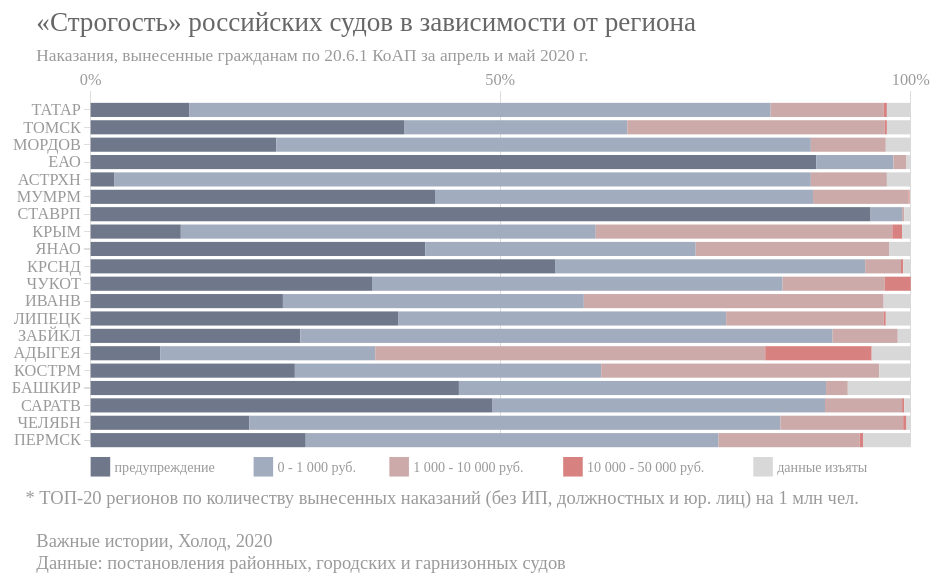
D3 v3 page, settled after 480 driven frames (8 s of simulated time); the page loaded 1 data file(s).


  var margin = {top: 80, right: 20, bottom: 180, left: 100},
    width = 950 - margin.left - margin.right,
    height = 600 - margin.top - margin.bottom;

  var y = d3.scale.ordinal()
    .rangeRoundBands([0, height], .18);

  var x = d3.scale.linear()
      .rangeRound([0, width], 0.9 );
  var formater= d3.format(",.1%")

  var color = d3.scale.ordinal()

      .range([ '#6e788a','#a2acbf','#ccaaa9','#d78280','#d8d8d8']);

  var xAxis = d3.svg.axis()
      .scale(x)
      .orient("top")
      .innerTickSize(height-15)
      .outerTickSize(0)
      .tickPadding(5)
      .ticks(2)
      .tickFormat(function(d) {
           { return d+"%"}
      });

  var yAxis = d3.svg.axis()
      .scale(y)
      .orient("left");


  var tooltip = d3.select("body").append("div").attr("class", "toolTip");

  var widthValue = width + margin.left + margin.right
  var heightValue = height + margin.top + margin.bottom

var svg = d3.select("#figure").append("svg")
    .attr("viewBox", `0 0 ${widthValue} ${heightValue}`)
    .attr("id", "d3-plot")
    .append("g")
    .attr("transform", "translate(" + margin.left + "," + margin.top + ")");

    color.domain(["предупреждение", "0 - 1 000 руб.", "1 000 - 10 000 руб.", "10 000 - 50 000 руб.", "данные изъяты"]);
    d3.csv("data.csv", function(error, data) {

  data.forEach(function(d) {

    d["предупреждение"] = +d[1]*100/d.N;
    d["0 - 1 000 руб."] = +d[2]*100/d.N;
    d["1 000 - 10 000 руб."] = +d[3]*100/d.N;
    d["10 000 - 50 000 руб."] = +d[4]*100/d.N;
    d["данные изъяты"] = +d[5]*100/d.N;
    var x0 = 0;
    var idx = 0;

    d.boxes = color.domain().map(function(name) { return {name: name, x0: x0, x1: x0 += +d[name], N: +d.N, n: +d[idx += 1]}; })
  });


  var min_val = d3.min(data, function(d) {
          return d.boxes["0"].x0;
          });

  var max_val = d3.max(data, function(d) {
          return d.boxes["4"].x1;
          });

  x.domain([min_val, max_val]).nice();
  y.domain(data.map(function(d) { return d.name; }));

  svg.append("g")
      .attr("class", "x axis")
      .attr("transform", `translate(0,${height-15 })`)
      .call(xAxis);

  svg.append("g")
      .attr("class", "y axis")
      .call(yAxis);

  var tooltip = d3.select("body").append("div").attr("class", "toolTip");

  var vakken = svg.selectAll(".stat")
      .data(data)
    .enter().append("g")
      .attr("class", "bar")

      .attr("transform", function(d) { return "translate(0," + y(d.name) + ")"; })
      .on("mouseover", function(d) {
        svg.selectAll('.y').selectAll('text').filter(function(text) { return text===d.name; })
            .transition().duration(100).style('font','18px Proto Grotesk');
      })
      .on("mouseout", function(d) {
        svg.selectAll('.y').selectAll('text').filter(function(text) { return text===d.name; })
            .transition().duration(100).style('font','15px Proto Grotesk');
      });


  var bars = vakken.selectAll("rect")
      .data(function(d) { return d.boxes; })
    .enter().append("g").attr("class", "subbar")
    .on("mousemove", function(d) {

      tooltip
              .style("left", d3.event.pageX - 50 + "px")
              .style("top", d3.event.pageY - 30 + "px")
              .style("display", "inline-block")

              .html((formater(d.n/d.N)));

      d3.select(this).style('opacity', 0.8);
      d3.select(this).style("stroke", '#676767');


    })


      .on('mouseout', function(d) {
        tooltip.style("display", "none");
          d3.select(this).style('opacity', 1);
          d3.select(this).style("stroke", "none");})


  svg.append("text")
        .attr("x", margin.left-150)
        .attr("y", 0 - (margin.top-50 / 2))
        .style("font-size", "25px")
        .style("fill", "#676767")
        .text("«Строгость» российских судов в зависимости от региона");

  svg.append("text")
        .attr("x", margin.left-150)
        .attr("y", 0 - (margin.top-105 / 2))
        .style("font-size", "16px")
        .style("fill", "#9a9a9a")
        .text("Наказания, вынесенные гражданам по 20.6.1 КоАП за апрель и май 2020 г.");


  svg.append("text")
        .attr("x", margin.left-160)
        .attr("y", 0 - (margin.top-460))
        .style("font-size", "17px")
        .style("fill", "#9a9a9a")
        .text("* ТОП-20 регионов по количеству вынесенных наказаний (без ИП, должностных и юр. лиц) на 1 млн чел.");

  svg.append("text")
        .attr("x", margin.left-150)
        .attr("y", 0 - (margin.top-500))
        .style("font-size", "17px")
        .style("fill", "#9a9a9a")
        .text("Важные истории, Холод, 2020");

  svg.append("text")
        .attr("x", margin.left-150)
        .attr("y", 0 - (margin.top-520))
        .style("font-size", "17px")
        .style("fill", "#9a9a9a")
        .text("Данные: постановления районных, городских и гарнизонных судов");

  bars.append("rect")
      .attr("height", y.rangeBand()+"px")
      .attr("x", function(d) { return x(d.x0); })
      .attr("width", function(d) { return x(d.x1) - x(d.x0)+"px"; })
      .style("fill", function(d) { return color(d.name); })


  vakken.insert("rect",":first-child")
      .attr("height", y.rangeBand())
      .attr("x", "1")
      .attr("width", width)
      .attr("fill-opacity", "0")
      .style("fill", "#F5F5F5")
      .attr("class", function(d,index) { return index%2==0 ? "even" : "uneven"; });

  svg.append("g")
      .attr("class", "y axis")
  .append("line")
      .attr("transform", `translate(0,0)`)
      .attr("x1", x(0))
      .attr("x2", x(0))
      .attr("y2", height);

  var startp = svg.append("g").attr("class", "legendbox").attr("id", "mylegendbox");

  var legend_tabs = [0, 150, 275, 435, 610];
  var legend = startp.selectAll(".legend")
      .data(color.domain().slice())
    .enter().append("g")
      .attr("class", "legend")
      .attr("transform", function(d, i) { return "translate(" + legend_tabs[i] + ",-25)"; });

  legend.append("rect")
      .attr("x", 0)
      .attr("width", 18)
      .attr("height", 18)
      .style("fill", color);


  legend.append("text")
      .attr("x", 22)
      .attr("y", 9)
      .attr("dy", ".35em")
      .style("text-anchor", "begin")
      .style("font" ,"13px Proto Grotesk")
      .text(function(d) { return d; });


d3.selectAll(".axis path")
      .style("fill", "none")
      .style("stroke", "none")
      .style("shape-rendering", "crispEdges")


  var movesize = height - startp.node().getBBox().height+40;
  d3.selectAll(".legendbox").attr("transform", "translate(0, " + movesize  + ")");


});


### data: data.csv
name, 1, 2, 3, 4, 5, N
ТАТАР, 2863, 16792, 3275, 90, 676, 23696
ТОМСК, 1831, 1302, 1503, 13, 135, 4784
МОРДОВ, 734, 2113, 296, 0, 99, 3242
ЕАО, 209, 22, 4, 0, 1, 236
АСТРХН, 56, 1633, 178, 0, 55, 1922
МУМРМ, 597, 655, 167, 1, 1, 1421
СТАВРП, 4463, 178, 12, 1, 36, 4690
КРЫМ, 213, 976, 699, 23, 19, 1930
ЯНАО, 237, 191, 137, 0, 15, 580
КРСНД, 3493, 2328, 264, 23, 50, 6158
ЧУКОТ, 11, 16, 4, 1, 0, 32
ИВАНВ, 381, 599, 594, 0, 54, 1628
ЛИПЕЦК, 750, 799, 384, 4, 61, 1998
ЗАБЙКЛ, 525, 1329, 164, 1, 30, 2049
АДЫГЕЯ, 36, 111, 202, 55, 20, 424
КОСТРМ, 253, 381, 344, 1, 38, 1017
БАШКИР, 3493, 3483, 199, 0, 596, 7771
САРАТВ, 2009, 1656, 388, 8, 32, 4093
ЧЕЛЯБН, 814, 2732, 631, 20, 19, 4216
ПЕРМСК, 666, 1273, 437, 10, 146, 2532